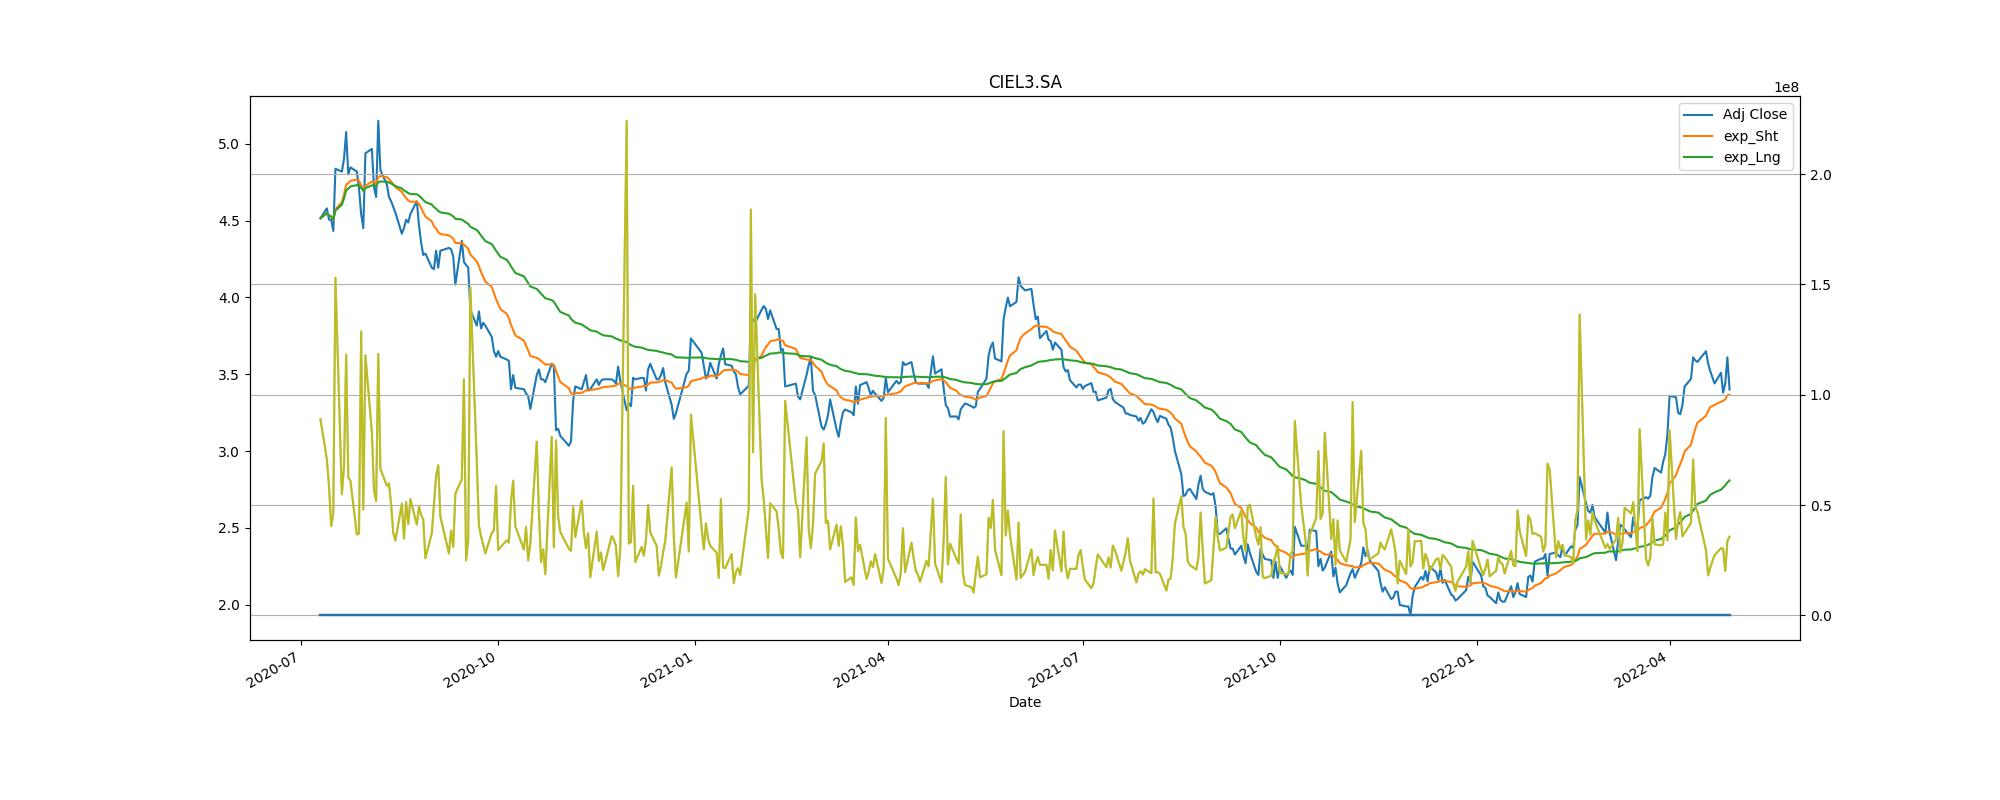

The data file committed next to this chart (first rows):
Adj Close, action, Stop_loss
4.58, buy, 4.122
4.506, sell, 4.056
4.837, buy, 4.354
4.552, sell, 4.097
3.92, buy, 3.528
3.336, sell, 3.003
3.603, buy, 3.242
3.442, sell, 3.098
2.49, buy, 2.241
